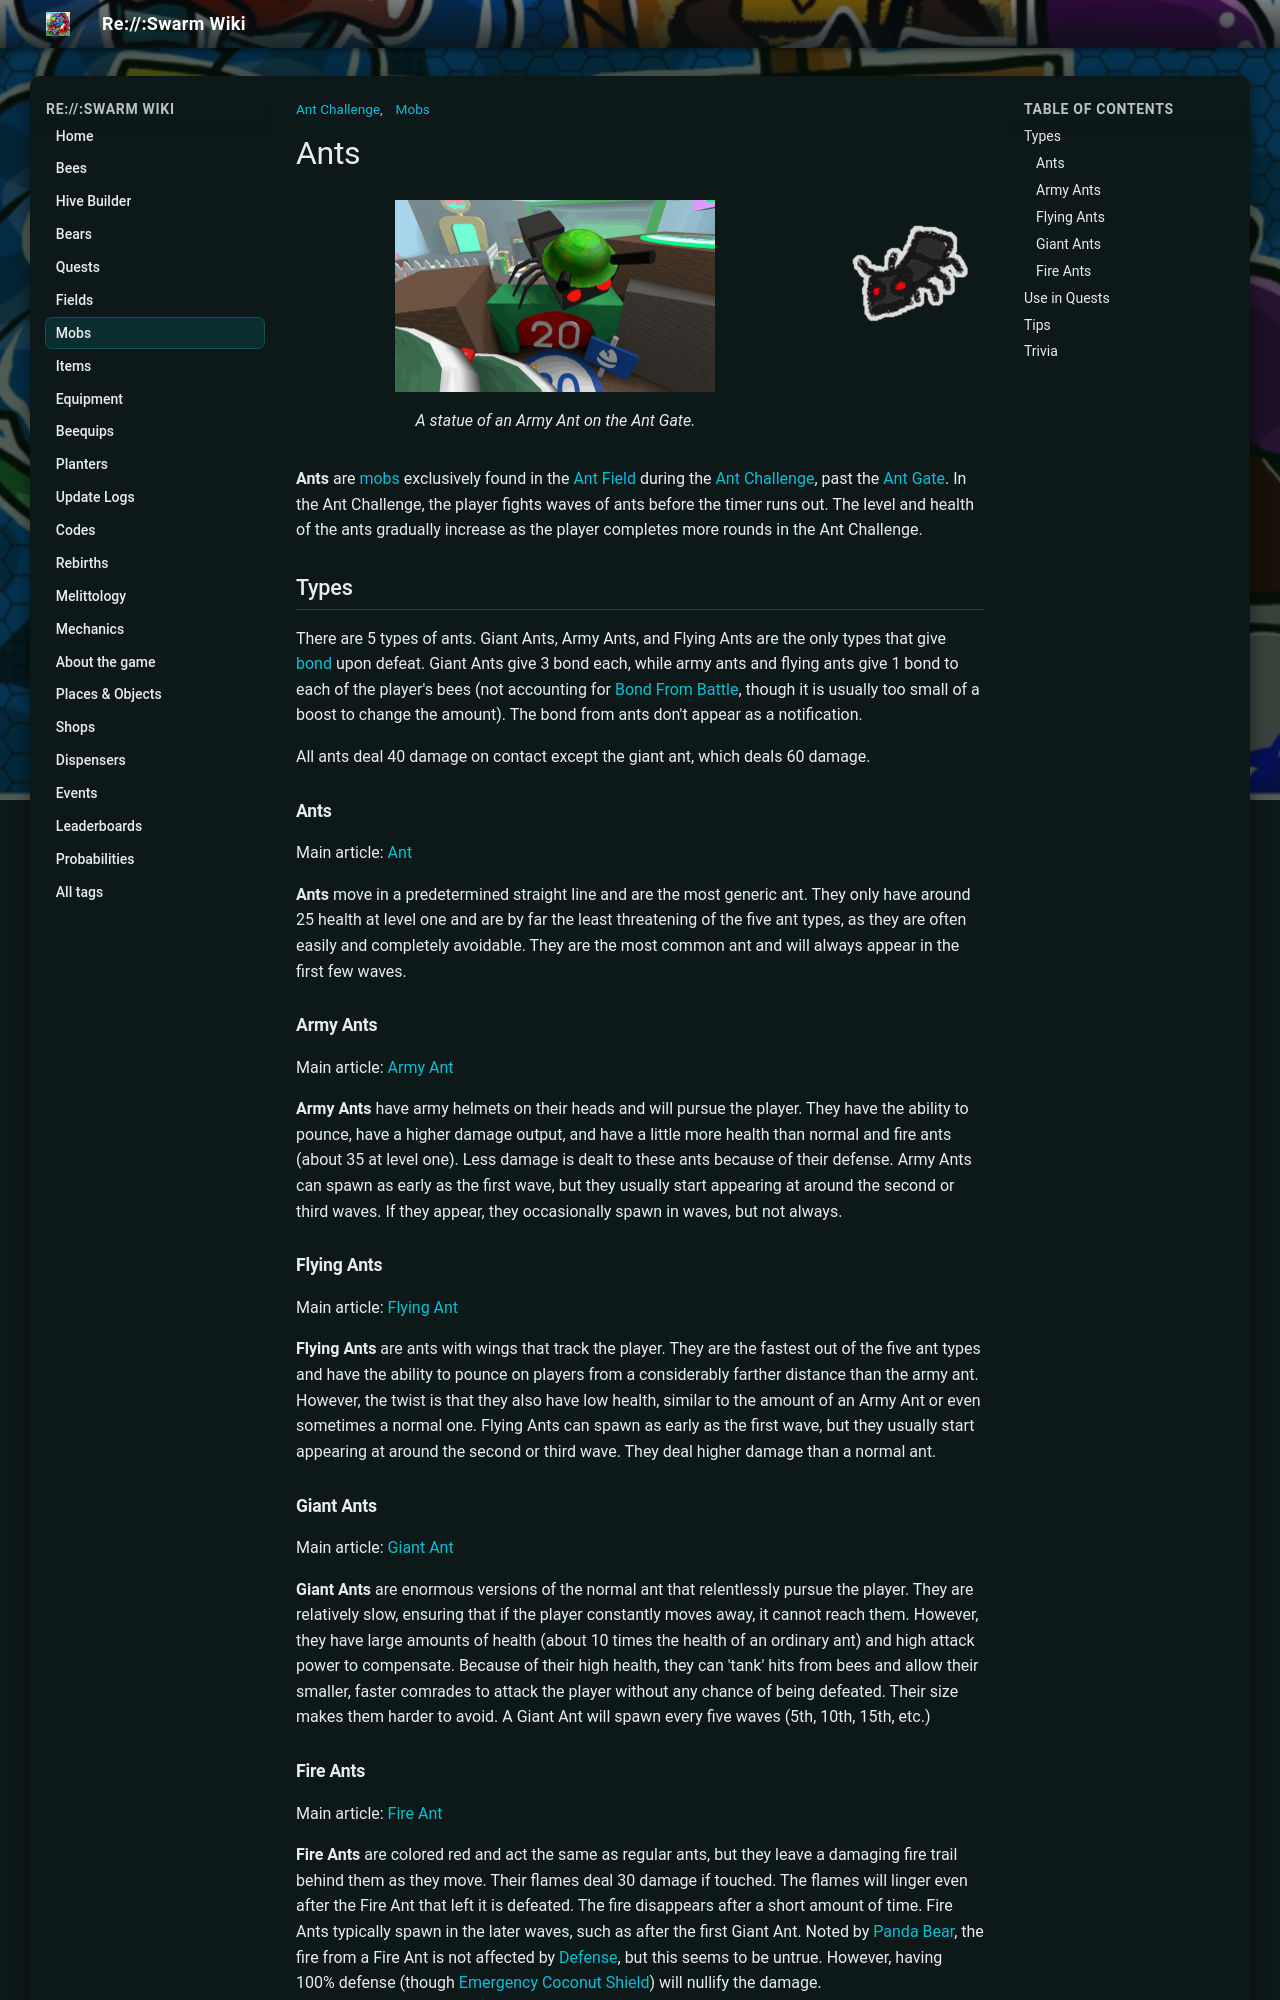

repository: JoaoFranciscoFE/reswarm-wiki · page: ants.html · generator: mkdocs

---
title: "Ants"
tags: ["Mobs", "Ant Challenge"]
---

# Ants

![Ants](img/Ants.png){ align=right width=150 }

<figure class="mw-halign-center" style="text-align:center"><img alt="" src="img/places/Ant_Gate.png" width="320"/><figcaption><p class="caption">A statue of an Army Ant on the Ant Gate.</p></figcaption></figure>

**Ants** are [mobs](mobs.md) exclusively found in the [Ant Field](ant-field.md) during the [Ant Challenge](ant-challenge.md), past the [Ant Gate](ant-gate.md). In the Ant Challenge, the player fights waves of ants before the timer runs out. The level and health of the ants gradually increase as the player completes more rounds in the Ant Challenge.

## Types

There are 5 types of ants. Giant Ants, Army Ants, and Flying Ants are the only types that give [bond](bond.md) upon defeat. Giant Ants give 3 bond each, while army ants and flying ants give 1 bond to each of the player's bees (not accounting for [Bond From Battle](system-page.md#Bond_From_Battle), though it is usually too small of a boost to change the amount). The bond from ants don't appear as a notification.

All ants deal 40 damage on contact except the giant ant, which deals 60 damage.

### Ants

Main article: [Ant](ant.md)



**Ants** move in a predetermined straight line and are the most generic ant. They only have around 25 health at level one and are by far the least threatening of the five ant types, as they are often easily and completely avoidable. They are the most common ant and will always appear in the first few waves.

### Army Ants

Main article: [Army Ant](army-ant.md)



**Army Ants** have army helmets on their heads and will pursue the player. They have the ability to pounce, have a higher damage output, and have a little more health than normal and fire ants (about 35 at level one). Less damage is dealt to these ants because of their defense. Army Ants can spawn as early as the first wave, but they usually start appearing at around the second or third waves. If they appear, they occasionally spawn in waves, but not always.

### Flying Ants

Main article: [Flying Ant](flying-ant.md)



**Flying Ants** are ants with wings that track the player. They are the fastest out of the five ant types and have the ability to pounce on players from a considerably farther distance than the army ant. However, the twist is that they also have low health, similar to the amount of an Army Ant or even sometimes a normal one. Flying Ants can spawn as early as the first wave, but they usually start appearing at around the second or third wave. They deal higher damage than a normal ant.

### Giant Ants

Main article: [Giant Ant](giant-ant.md)



**Giant Ants** are enormous versions of the normal ant that relentlessly pursue the player. They are relatively slow, ensuring that if the player constantly moves away, it cannot reach them. However, they have large amounts of health (about 10 times the health of an ordinary ant) and high attack power to compensate. Because of their high health, they can 'tank' hits from bees and allow their smaller, faster comrades to attack the player without any chance of being defeated. Their size makes them harder to avoid. A Giant Ant will spawn every five waves (5th, 10th, 15th, etc.)

### Fire Ants

Main article: [Fire Ant](fire-ant.md)



**Fire Ants** are colored red and act the same as regular ants, but they leave a damaging fire trail behind them as they move. Their flames deal 30 damage if touched. The flames will linger even after the Fire Ant that left it is defeated. The fire disappears after a short amount of time. Fire Ants typically spawn in the later waves, such as after the first Giant Ant. Noted by [Panda Bear](panda-bear.md), the fire from a Fire Ant is not affected by [Defense](system-page.md#Defense), but this seems to be untrue. However, having 100% defense (though [Emergency Coconut Shield](passive-abilities.md#Emergency_Coconut_Shield)) will nullify the damage.

## Use in Quests

* After completing [Panda Bear's Gold Egg questline](panda-bear.md#Gold_Egg_Quests), Panda Bear has 15 [Ant Quests](panda-bear.md#Star_Treat_Quests/Ant_Quests). Each of these quests requires the player to defeat several ants, with an occasional other requirement added in. Each ant quest grants at least one [ticket](ticket.md) and one Ant Pass. Most of the quests also grant [royal jellies](royal-jelly.md). The main prizes from the questline are a [Diamond Egg](egg.md#Diamond_Egg) (after five ant quests), [Star Egg](egg.md#Star_Egg) (after ten), and [Star Treat](star-treat.md) (after all 15).
* Each of [Onett's](onett.md) five Star Journey quests requires the player to defeat ants along with several other requirements.
* In [Sun Bear's](sun-bear.md) second visit, he has some quests that require the player to defeat normal Ants and Giant Ants.
* [Science Bear's](science-bear.md) "Limits of Language" quest requires defeating ants along with several other requirements.
* [Gifted Bucko Bee's](gifted-bucko-bee.md) "Bombard" and "Picnic" quests require the player to defeat Ants and Army Ants.
* [Gifted Riley Bee's](gifted-riley-bee.md) "Rampage" and "Picnic" quests require the player to defeat Fire Ants.
* [Gummy Bear's](gummy-bear.md) Beesmas 2020 quest, "Gummy Bear's Goo Years Beacon", requires the player to defeat 75 ants. This quest is no longer obtainable.
